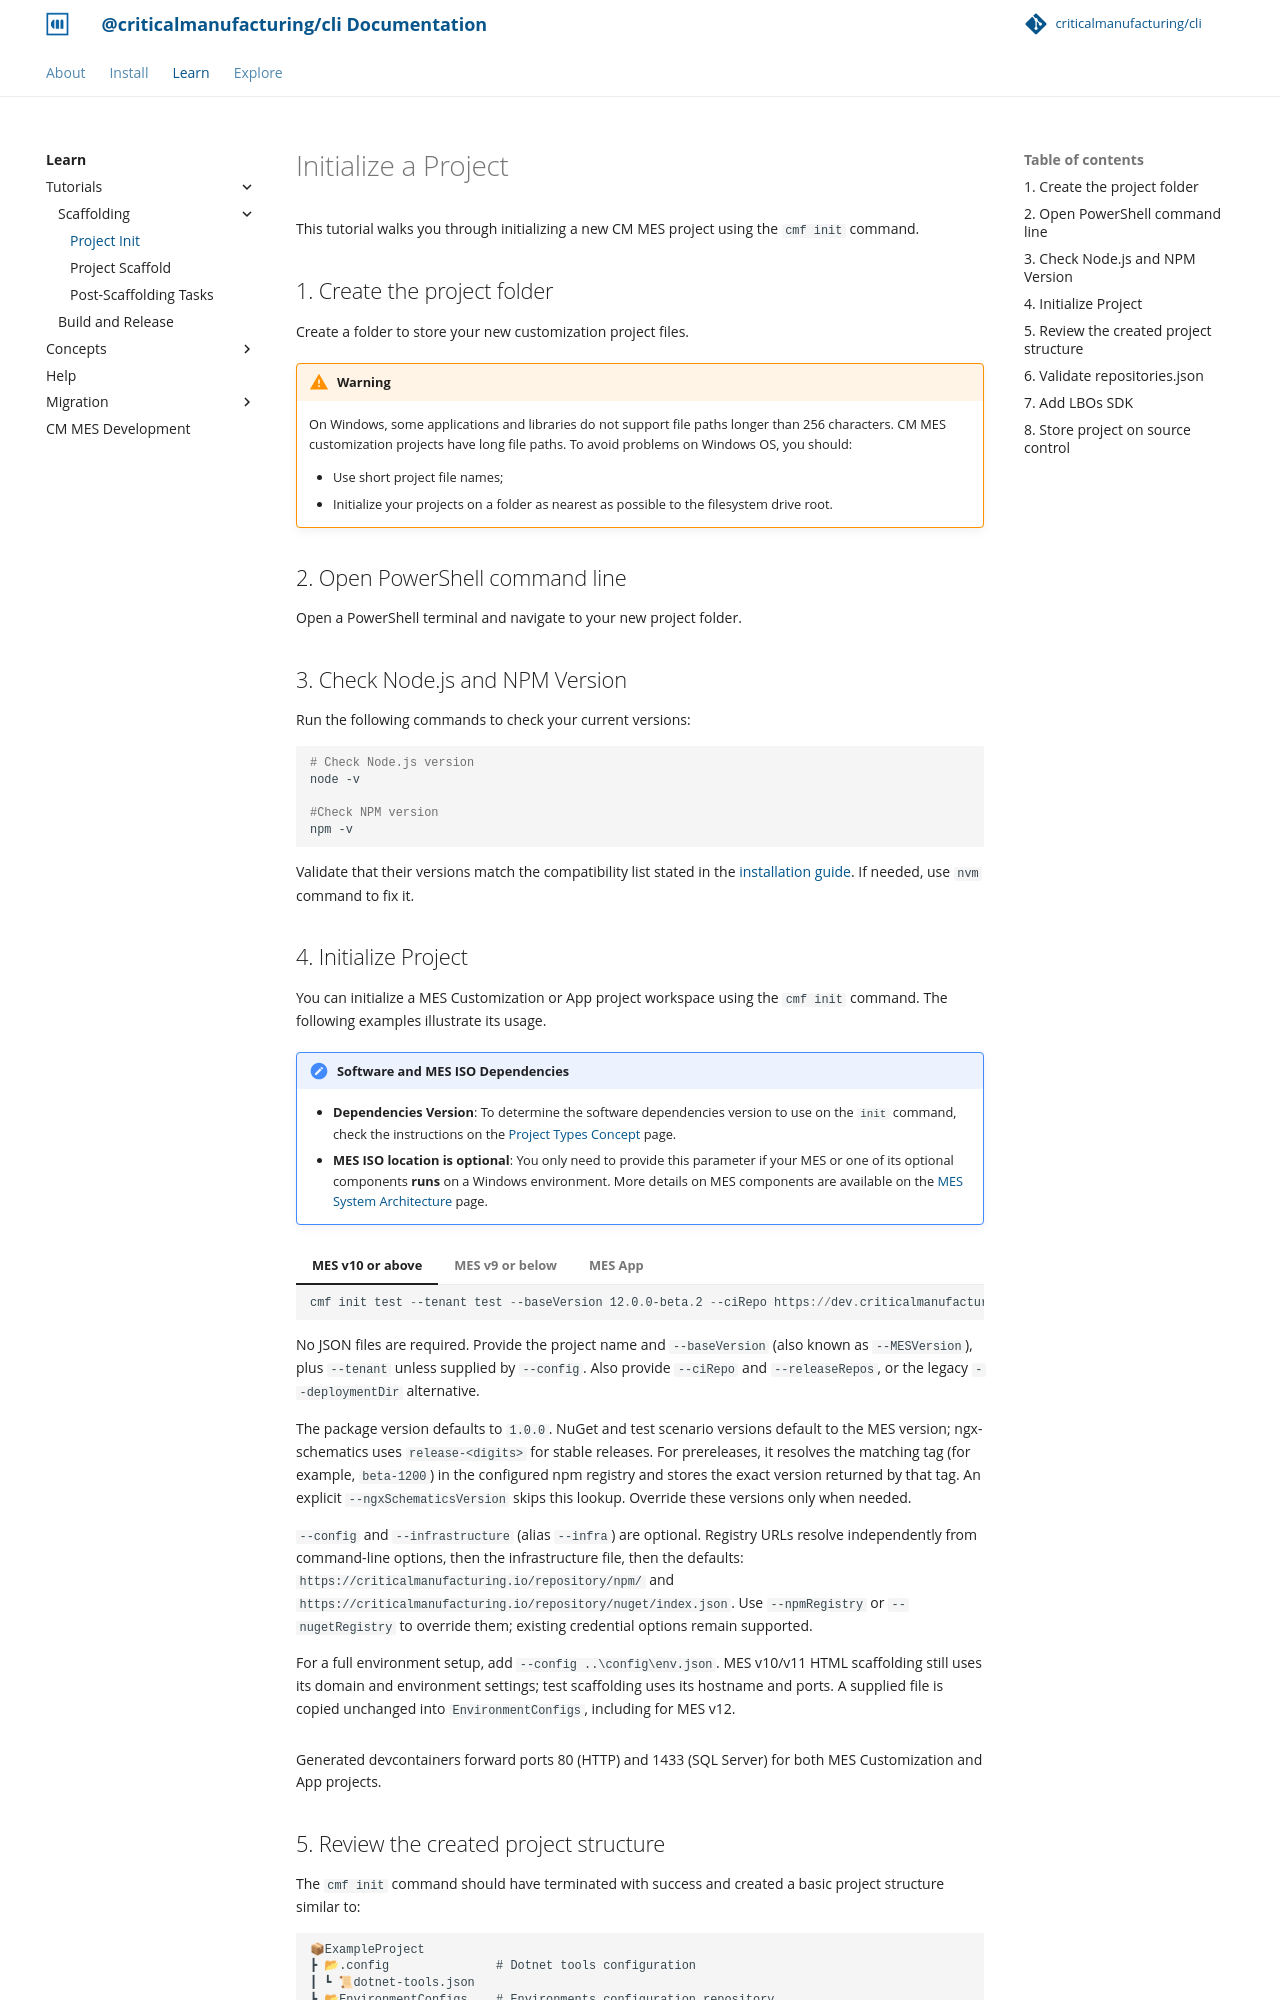

repository: criticalmanufacturing/cli · page: 02-learn/tutorials/1-scaffolding/1-project-init/index.html · generator: mkdocs

# Initialize a Project

This tutorial walks you through initializing a new CM MES project using the `cmf init` command.

## 1. Create the project folder

Create a folder to store your new customization project files.

!!! warning

    On Windows, some applications and libraries do not support file paths longer than 256 characters. 
    CM MES customization projects have long file paths. To avoid problems on Windows OS, you should:

    * Use short project file names;
    * Initialize your projects on a folder as nearest as possible to the filesystem drive root.

## 2. Open PowerShell command line

Open a PowerShell terminal and navigate to your new project folder.

## 3. Check Node.js and NPM Version

Run the following commands to check your current versions:

```pwsh
# Check Node.js version
node -v

#Check NPM version
npm -v
```

Validate that their versions match the compatibility list stated in the [installation guide](../../../../01-install/index.md).
If needed, use `nvm` command to fix it.
